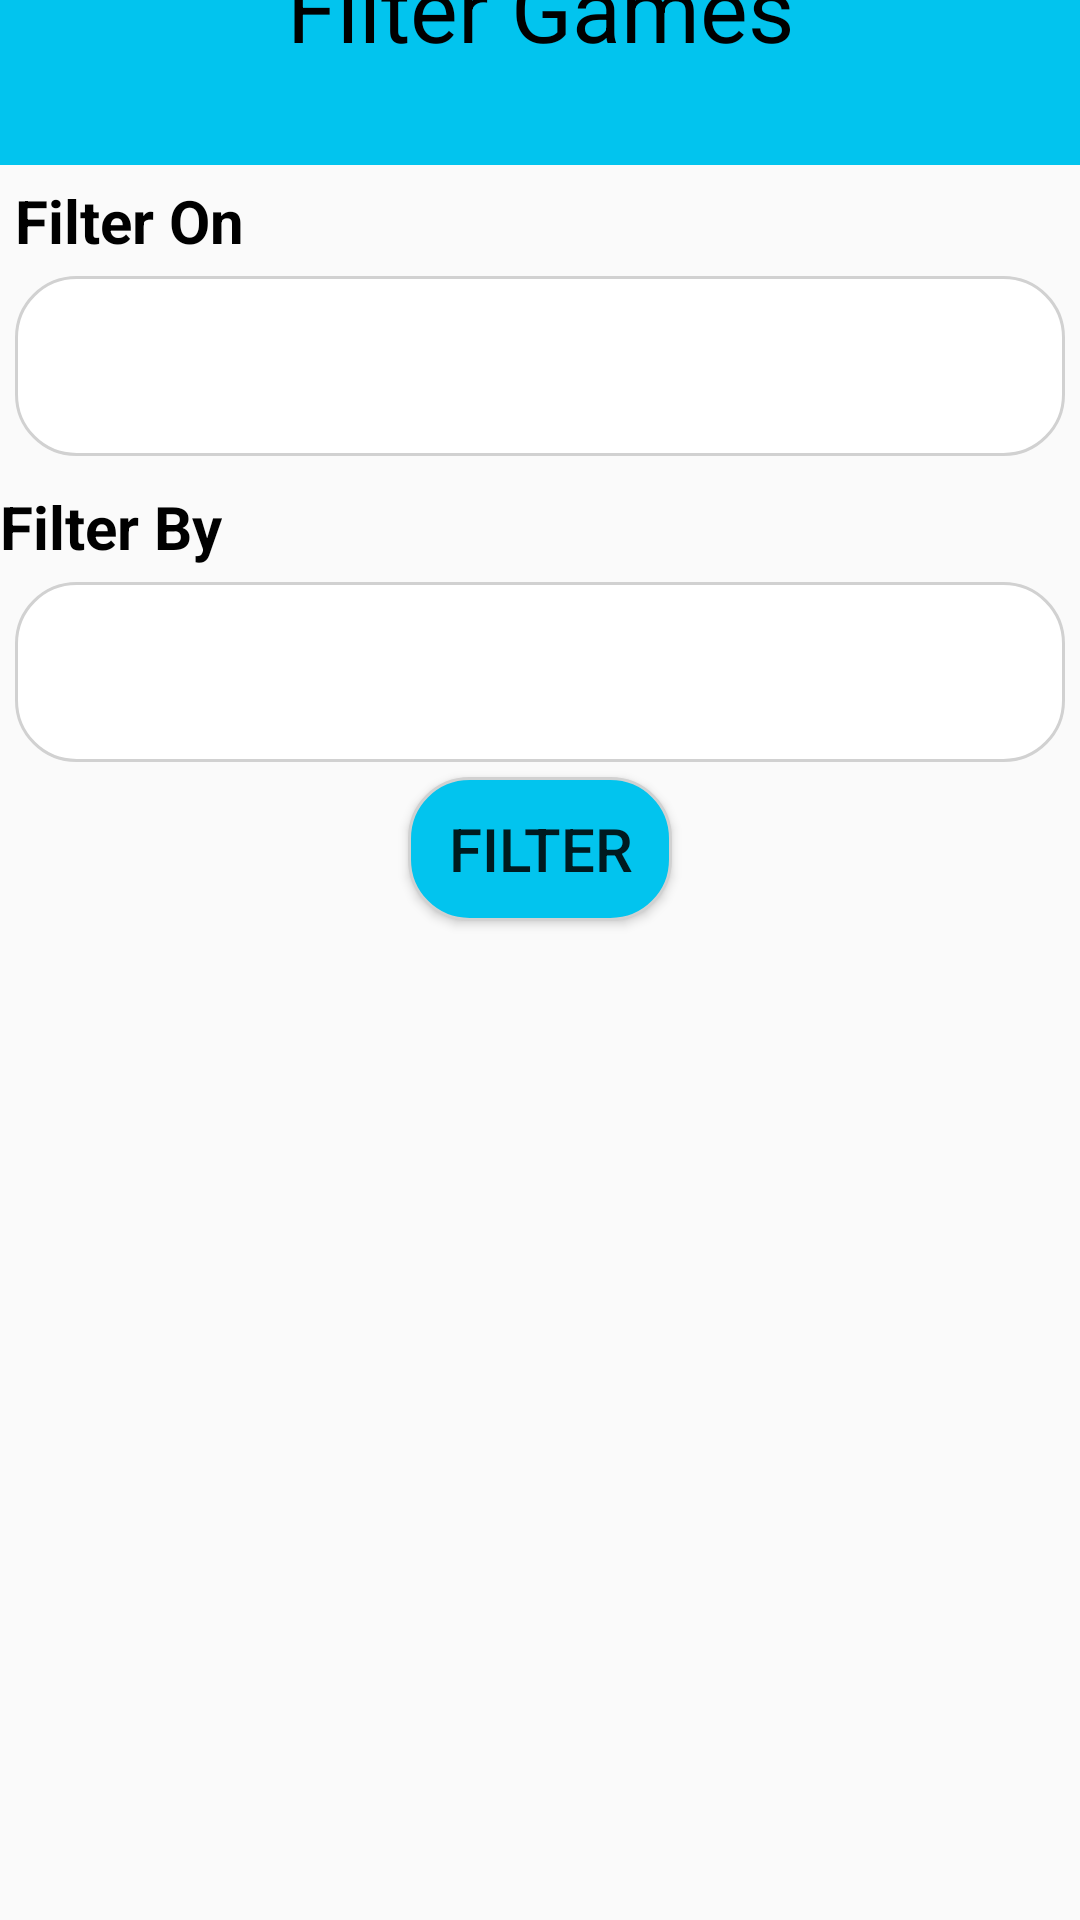

Reconstruct the res/layout file that produces this screen, plus the resources it refers to.
<!-- AndroidManifest.xml: application theme Base.Theme.BacklogTracker -->
<!-- res/layout/fragment_filter_games.xml -->
<?xml version="1.0" encoding="utf-8"?>
<LinearLayout xmlns:android="http://schemas.android.com/apk/res/android"
    xmlns:tools="http://schemas.android.com/tools"
    android:layout_width="match_parent"
    android:layout_height="match_parent"
    xmlns:app="http://schemas.android.com/apk/res-auto"
    android:orientation="vertical"
    tools:context=".FilterGames">

    <com.google.android.material.appbar.AppBarLayout
        android:layout_width="match_parent"
        android:layout_height="55dp"
        android:fitsSystemWindows="true">

        <androidx.appcompat.widget.Toolbar
            android:id="@+id/filter_toolbar"
            android:layout_width="match_parent"
            android:layout_height="65dp"
            android:translationY="-30dp">

            <TextView
                style="@style/FragmentTitle"
                android:text="@string/filter_games"/>
        </androidx.appcompat.widget.Toolbar>
    </com.google.android.material.appbar.AppBarLayout>

    <TextView
        style="@style/FieldHeader"
        android:paddingStart="5dp"
        android:paddingEnd="5dp"
        android:paddingTop="5dp"
        android:paddingBottom="0dp"
        android:text="@string/filter_on"/>

    <Spinner
        android:id="@+id/filter_on"
        android:layout_margin="5dp"
        style="@style/SpinnerTheme"/>

    <TextView
        style="@style/FieldHeader"
        android:paddingTop="5dp"
        android:paddingBottom="0dp"
        android:text="@string/filter_by"/>

    <Spinner
        android:id="@+id/filter_by"
        android:layout_margin="5dp"
        style="@style/SpinnerTheme"/>

    <Button
        style="@style/RoundButtons"
        android:id="@+id/filter_confirm"
        android:text="@string/filter"/>

</LinearLayout>
<!-- resources referenced by this layout -->
<resources>
  <string name="filter">Filter</string>
  <string name="filter_by">Filter By</string>
  <string name="filter_games">Filter Games</string>
  <string name="filter_on">Filter On</string>
  <style name="FieldHeader">
          <item name="android:textSize">20sp</item>
          <item name="android:textColor">@color/black</item>
          <item name="android:layout_width">wrap_content</item>
          <item name="android:layout_height">wrap_content</item>
          <item name="android:textStyle">bold</item>
      </style>
  <style name="FragmentTitle">
          <item name="android:layout_width">wrap_content</item>
          <item name="android:layout_height">wrap_content</item>
          <item name="android:textAppearance">@style/TextAppearance.AppCompat.Headline</item>
          <item name="android:layout_gravity">center</item>
          <item name="android:textColor">@color/black</item>
          <item name="android:textSize">30sp</item>
      </style>
  <style name="RoundButtons">
          <item name="android:background">@drawable/rounded_button</item>
          <item name="android:fontFamily">sans-serif-medium</item>
          <item name="android:layout_width">wrap_content</item>
          <item name="android:layout_height">wrap_content</item>
          <item name="android:layout_gravity">center</item>
          <item name="android:textSize">20sp</item>
      </style>
  <style name="SpinnerTheme" parent="Base.Theme.BacklogTracker">
          <item name="android:background">@drawable/spinner_style</item>
          <item name="android:layout_width">match_parent</item>
          <item name="android:layout_height">60dp</item>
          <item name="android:spinnerMode">dropdown</item>
      </style>
  <style name="Base.Theme.BacklogTracker" parent="Theme.AppCompat.DayNight.NoActionBar">
          
          <item name="colorPrimary">@color/primary_light_color</item>
          <item name="colorSecondary">@color/primary_light_color</item>
          <item name="toolbarStyle">@style/AppTheme.Toolbar</item>
      </style>
  <color name="black">#FF000000</color>
  <!-- drawable rounded_button (drawable) -->
  <?xml version="1.0" encoding="utf-8"?>
  <shape xmlns:android="http://schemas.android.com/apk/res/android">
      <corners android:radius="20dp" />
      <solid android:color="@color/primary_light_color" />
      <stroke android:width="1dp" android:color="#d1d1d1"/>
  </shape>
  <!-- drawable spinner_style (drawable) -->
  <?xml version="1.0" encoding="utf-8"?>
  <shape xmlns:android="http://schemas.android.com/apk/res/android">
      <corners android:radius="20dp" />
      <solid android:color="#fff" />
      <stroke android:width="1dp" android:color="#d1d1d1"/>
  </shape>
  <color name="primary_light_color">#02C4EE</color>
  <style name="AppTheme.Toolbar" parent="Widget.AppCompat.Toolbar">
          <item name="android:translateY">-20000</item>
      </style>
</resources>
